Labelled photos from "data2", an image-classification folder in ikathuria/GestureRecognition. The possible labels are: down gesture, eight hand gesture, five hand gesture, four hand gesture, left gesture, nine hand gesture, off gesture, one hand gesture, right gesture, seven hand gesture, six hand gesture, three hand gesture, two hand gesture, zero hand gesture.

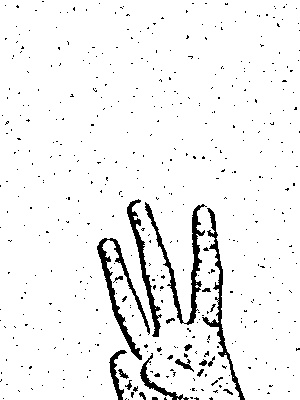
Label: three hand gesture

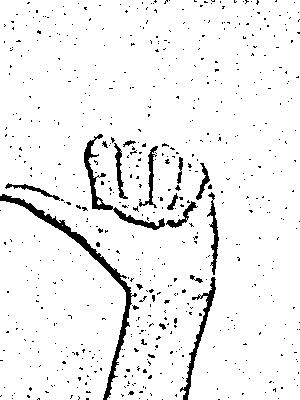
Label: left gesture

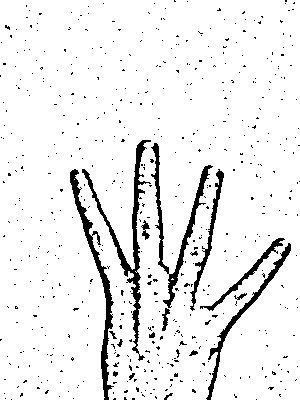
Label: four hand gesture

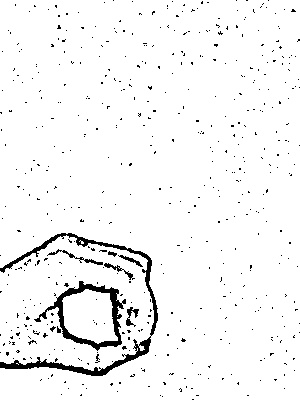
Label: zero hand gesture

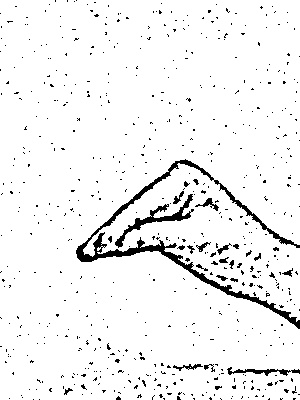
Label: seven hand gesture

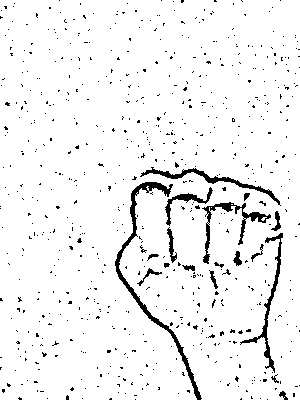
Label: off gesture
